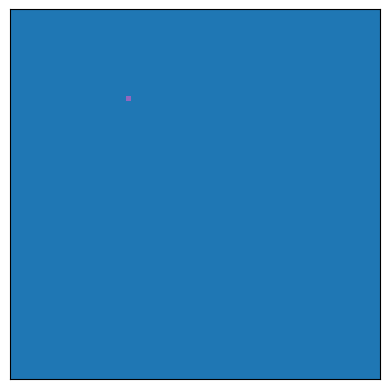

The matplotlib source for this figure:

'''

'''
from enum import IntEnum
import matplotlib.pyplot as plt
import matplotlib.animation as ani
import numpy as np

# States of an individual
class State(IntEnum):
    Healthy = 0  # Blue
    Incubation = 4  # Purple
    Light_Symptom = 5  # brown
    Heavy_Symptom = 3  # Red
    Cured_Dead_or_Isolated = 7  # Grey

GVAR_statistic = {
    State.Healthy:[],
    State.Incubation:[],
    State.Light_Symptom:[],
    State.Heavy_Symptom:[],
    State.Cured_Dead_or_Isolated:[]
}

# 常量
GVAR_MAX_DISTANCE = 2  # 距离大于GVAR_MAX_DISTANCE不会被传染
GVAR_MAX_TIME = 15  # 任何一个病程不会持续GVAR_MAX_TIME天以上

# 【尚未实现】家庭分割
GVAR_ROW_GRID = 3
GVAR_COL_GRID = 1

# Canvas Size/仿真画布大小
GVAR_ROWS = 64
GVAR_COLS = 64

# Variables/变量
GVAR_time = 0
GVAR_data_2d = np.zeros((GVAR_ROWS, GVAR_COLS), dtype=np.uint8)
GVAR_start_time_2d = np.zeros((GVAR_ROWS, GVAR_COLS), dtype=np.int32)

# 【尚未实现】间歇性外出（距离）
GVAR_ChanceOutdoorActivities_vsDistance={
    State.Healthy:[0.01, 0.01, 0, 0, 0, 0.01],
    State.Incubation:[0.01, 0.01, 0, 0, 0, 0.01],
    State.Light_Symptom:[0.005, 0.005, 0, 0, 0, 0.005],
    State.Heavy_Symptom:[0.005, 0.005, 0, 0, 0, 0.005]
}


# Chance of a healthy person to be infected vs Diatance/一个健康人被周围患者感染的概率（随距离变化）
GVAR_ChanceHealthy_InfectByInfected_vsDistance = {
    State.Incubation: [0.2, 0.1,0.1],  # 单位距离
    State.Light_Symptom: [0.4, 0.2,0.2],
    State.Heavy_Symptom: [0.4, 0.2,0.2]
}

# 状态转移
GVAR_ChanceStateChange_vsTime = {
    State.Incubation:{# 一个潜伏期患者转换为其它状态的概率（随时间变化）
        State.Light_Symptom:[0, 0, 0, 0.1, 0.1, 0.2, 0.3, 0.2, 0.1, 0.1, 0.1, 0.1, 0.1],
        "default":State.Cured_Dead_or_Isolated
    },
    State.Light_Symptom:{# 一个轻症患者转换为其它状态的概率（随时间变化）
        State.Heavy_Symptom:[0.05, 0.05, 0.1, 0.1, 0.1, 0.05],
        State.Cured_Dead_or_Isolated:[0.05, 0.05, 0.05, 0.05, 0.05, 0.005],
        "default":State.Cured_Dead_or_Isolated
    },
    State.Heavy_Symptom:{# 一个重症患者转换为其它状态的概率（随时间变化）
        State.Cured_Dead_or_Isolated:[0, 0, 0, 0, 0, 0.1, 0.1, 0.1, 0.1, 0.1, 0.1],
        "default":State.Cured_Dead_or_Isolated
    }
}


def set_max_len(dict_of_lists):
    max_length = 0
    for k,list_v in dict_of_lists.items():
        if k in ["default","max_length"]:
            continue
        max_length = len(list_v) if len(list_v)>max_length else max_length
    dict_of_lists["max_length"] = max_length

def format_state_change_dict(state_change_dict):
    for k_form, dict_target_state in state_change_dict.items():
        if dict_target_state.get(k_form):
            raise Exception("Self can not be included!")
        dict_target_state[k_form] = [1]*dict_target_state["max_length"]
        for k_target_state, p_list in dict_target_state.items():
            if k_target_state in ["default","max_length",k_form]:
                continue
            for col in range(dict_target_state["max_length"]):
                dict_target_state[k_form][col] = dict_target_state[k_form][col] - p_list[col]
            
    # 补足长度
    # 给出自身

def ani_run(data):
    update_interval = 50
    fig, ax = plt.subplots()
    ax.set_xticks([])
    ax.set_yticks([])
    img = ax.imshow(data, cmap="tab10",
                    interpolation='nearest', vmin=0, vmax=9)

    # 以下变量要保留
    ani_ = ani.FuncAnimation(
        fig = fig, 
        func = generate_frame,
        fargs=(img, plt, data),
        frames=60,
        interval=update_interval,
        save_count=50
    )
    # ani_.save('spread.gif',writer='imagemagick')
    plt.show()


def generate_frame(frame_num, img, plt, initial):
    global GVAR_time
    GVAR_statistic[State.Healthy].append(0)
    GVAR_statistic[State.Incubation].append(0)
    GVAR_statistic[State.Light_Symptom].append(0)
    GVAR_statistic[State.Heavy_Symptom].append(0)
    GVAR_statistic[State.Cured_Dead_or_Isolated].append(0)

    plt.title('{GVAR_time} Timesteps'.format(GVAR_time=GVAR_time))
    data = initial.copy()
    for row in range(GVAR_ROWS):
        for col in range(GVAR_COLS):
            prev_state = initial[row, col]
            GVAR_statistic[prev_state][-1] += 1 
            time_passed = GVAR_time-GVAR_start_time_2d[row, col]

            # 如果这个人没被感染，计算他被感染的概率
            if prev_state == State.Healthy:
                # 没被传染的概率
                pn_inf = 1

                # 看周围的人，计算没被传染的概率
                for _row in range(row-1, row+2):
                    for _col in range(col-1, col + 2):
                        if (
                            _row in range(GVAR_ROWS) and # 不超过画布边界
                            _col in range(GVAR_COLS) and # 不超过画布边界
                            initial[_row, _col] in [
                                State.Incubation, 
                                State.Light_Symptom, 
                                State.Heavy_Symptom
                            ] and # 已被感染的人才能传染给你
                            (_row != row or _col != col)# 自己不能传染自己
                        ): 
                            dr = row - _row
                            dc = col - _col
                            distance = max(abs(dr), abs(dc))  # 为了速度
                            pn_inf *= 1 - GVAR_ChanceHealthy_InfectByInfected_vsDistance[initial[_row, _col]][distance]

                data[row, col] = np.random.choice(
                    [State.Incubation, State.Healthy], p=[1-pn_inf, pn_inf]
                )
            
            # 以下几种情况都是这个人已经被感染了，病程会发展
            elif prev_state == State.Incubation:
                if time_passed < GVAR_ChanceStateChange_vsTime[prev_state]["max_length"]:
                    p_dict = {k:p_list[time_passed] for k,p_list in GVAR_ChanceStateChange_vsTime[prev_state].items() if k not in ["max_length", "default"]}
                    data[row, col] = np.random.choice(
                        list(p_dict.keys()),
                        p=list(p_dict.values())
                    )
                else:
                    data[row, col] = GVAR_ChanceStateChange_vsTime[prev_state]["default"]

            elif prev_state == State.Light_Symptom:
                if time_passed < GVAR_ChanceStateChange_vsTime[prev_state]["max_length"]:
                    p_dict = {k:p_list[time_passed] for k,p_list in GVAR_ChanceStateChange_vsTime[prev_state].items() if k not in ["max_length", "default"]}
                    data[row, col] = np.random.choice(
                        list(p_dict.keys()),
                        p=list(p_dict.values())
                    )
                else:
                    data[row, col] = GVAR_ChanceStateChange_vsTime[prev_state]["default"]

            elif prev_state == State.Heavy_Symptom:
                if time_passed < GVAR_ChanceStateChange_vsTime[prev_state]["max_length"]:
                    p_dict = {k:p_list[time_passed] for k,p_list in GVAR_ChanceStateChange_vsTime[prev_state].items() if k not in ["max_length", "default"]}
                    data[row, col] = np.random.choice(
                        list(p_dict.keys()),
                        p=list(p_dict.values())
                    )
                else:
                    data[row, col] = GVAR_ChanceStateChange_vsTime[prev_state]["default"]


            # 被隔离的/死了的/治愈了的不会再被感染了。
            elif prev_state == State.Cured_Dead_or_Isolated:
                pass
            else:
                print("Err: previous state:", prev_state)
                raise Exception

            # 如果这个人病情变化了，记录进入新状态的时间
            if data[row, col] != prev_state:
                print("Individual({col},{row}) become {new_state} after {time_passed} timesteps at time {time_now}".format(
                    col=col,
                    row=row,
                    new_state=data[row, col],
                    time_passed=time_passed,
                    time_now=GVAR_time
                ))
                GVAR_start_time_2d[row, col] = GVAR_time
    img.set_data(data)
    initial[:] = data[:]
    GVAR_time += 1
    return img

if __name__ == "__main__":
    # Set Max:
    set_max_len(GVAR_ChanceHealthy_InfectByInfected_vsDistance)
    for v_dict in GVAR_ChanceStateChange_vsTime.values():
        set_max_len(v_dict)

    format_state_change_dict(GVAR_ChanceStateChange_vsTime)



    GVAR_data_2d[15, 20] = State.Incubation
    ani_run(GVAR_data_2d)
